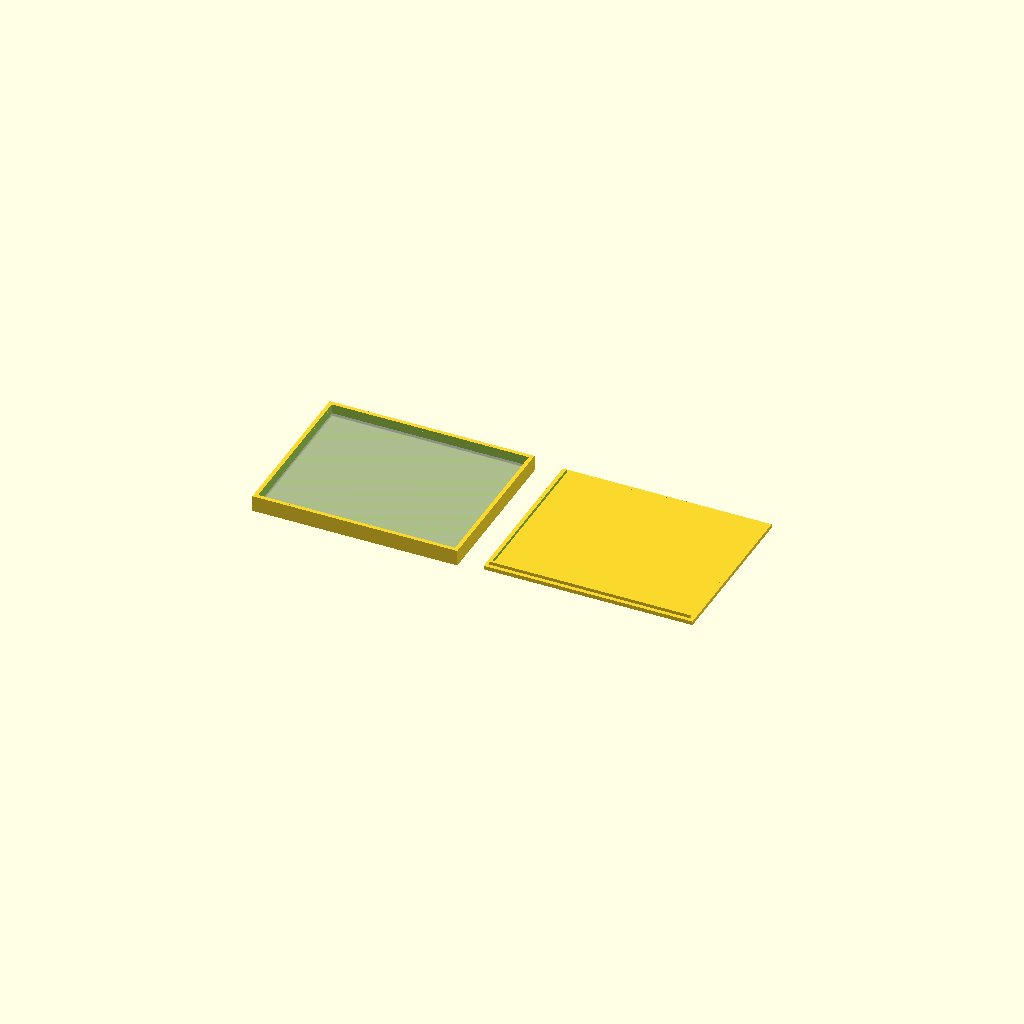
Cell 1 — every parameter at its default value.
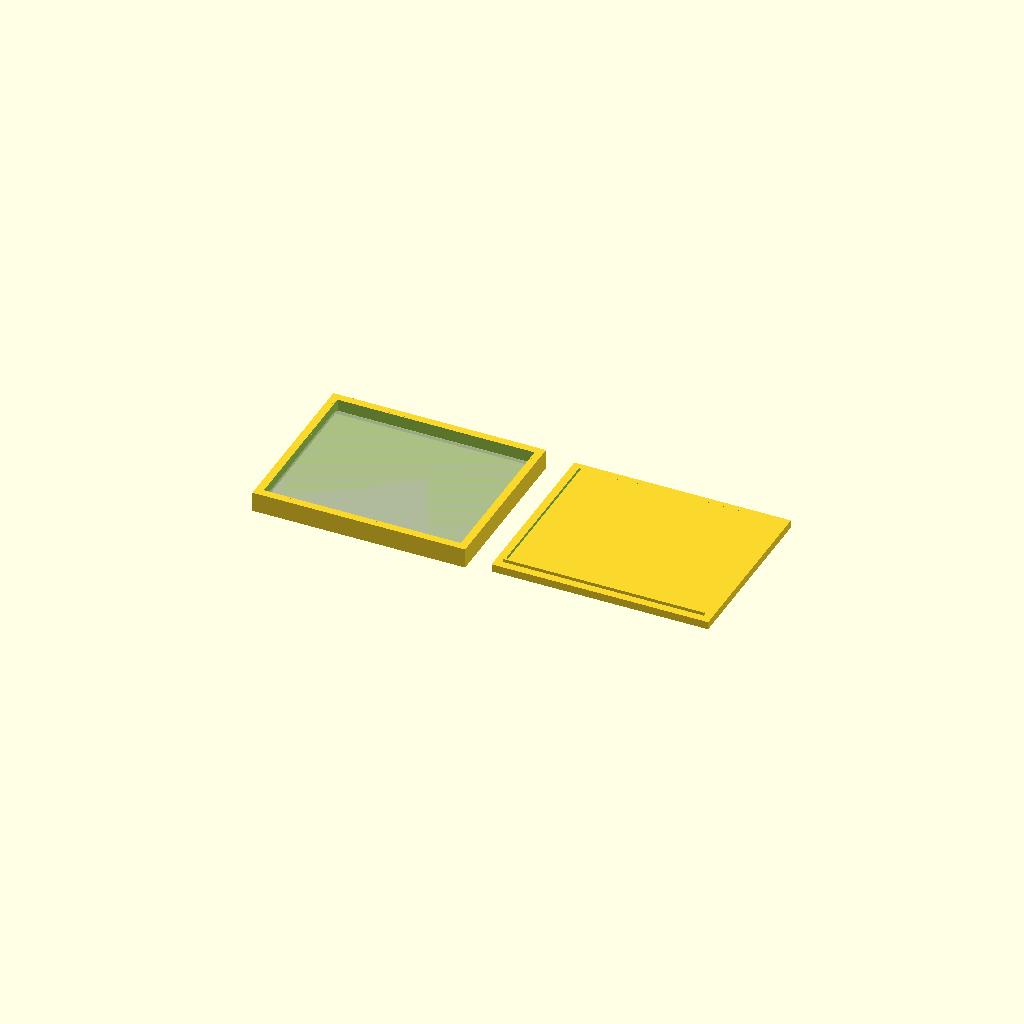
Cell 2: the same model with wall = 4.
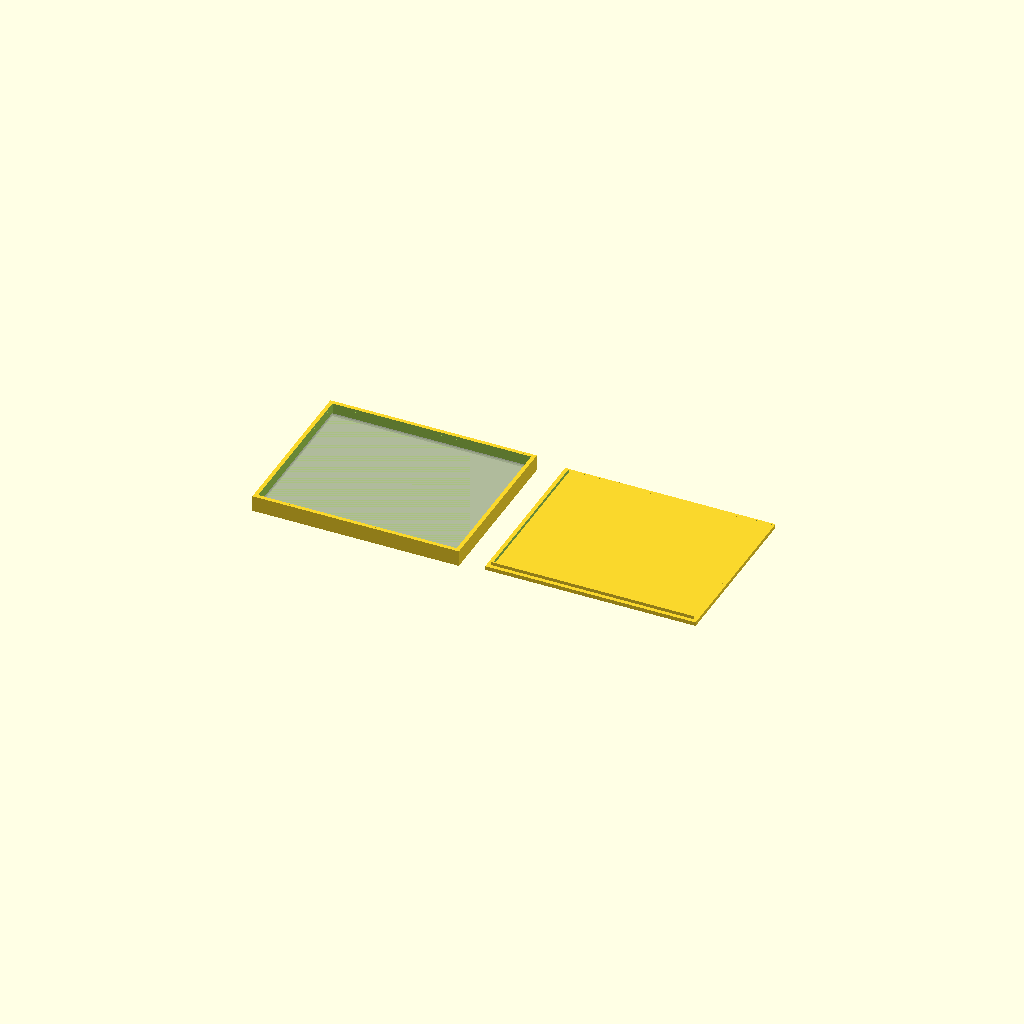
Cell 3: clearance = 0.8 (everything else at default).
All cells are drawn from one camera (rotation 55°, 0°, 25°, orthographic, colour scheme Cornfield), so only the parameter changes between them.
The OpenSCAD source (apps/eda-multiagent-core/case.scad):
// Parametrisches Gehaeuse fuer "PCB R1, U1"
// Generiert von eda-multiagent-core (Stufe 10) - alle Groessen in mm.
// Nachjustieren: Variablen unten anpassen (OpenSCAD-Customizer-kompatibel).

/* ---------- Grundparameter ---------- */
wall           = 2;          // Wandstaerke
clearance      = 0.4;     // Spiel rund um die Platine
height_padding = 3;// Luftraum ueber den Bauteilen
lip_height     = 1.5;    // Hoehe der Nut-/Feder-Falzung
lip_w          = 0.8;         // Federbreite (Umfang)
lid_fit        = 0.2;       // Passungsspiel der Feder im Deckel

/* ---------- Board (aus der Pipeline) ---------- */
board_w = 100;
board_h = 80;
board_t = 1.6;
comp_max_h = 1.6;

/* ---------- Schraubdome (Heat-Set-Einsaetze) ---------- */
post_d = 7;
post_cap = 3;
insert_d_m2_5 = 3.5;   // Kernloch M2.5
insert_d_m3   = 4.3;     // Kernloch M3
insert_hole_d = insert_d_m2_5;     // <- M3 nutzen? auf insert_d_m3 setzen

/* ---------- Abgeleitet ---------- */
inner_w  = board_w + 2 * clearance;
inner_h  = board_h + 2 * clearance;
outer_w  = inner_w + 2 * wall;
outer_h  = inner_h + 2 * wall;
floor_t  = wall;
min_port_h = 4;
tray_h   = wall + board_t + comp_max_h + height_padding;
port_h   = max(min_port_h, tray_h - wall);
origin_x = -2.4;             // Gehaeuse bleibt im Board-Koordinatenraum
origin_y = -2.4;

/* ---------- Module ---------- */

module mounting_post(x, y) {
    // Dome unter der Platinenbohrung, Kernloch fuer Heat-Set-Einsatz
    translate([x, y, floor_t])
        difference() {
            cylinder(d = post_d, h = board_t + post_cap, $fn = 48);
            translate([0, 0, -0.1])
                cylinder(d = insert_hole_d, h = board_t + post_cap + 0.2, $fn = 48);
        }
}

module port_right(y0, y1) {   // Durchbruch rechte Wand (x = board_w)
    translate([board_w + clearance - 0.5, y0, floor_t])
        cube([wall + 1, y1 - y0, port_h]);
}

module port_left(y0, y1) {    // Durchbruch linke Wand (x = 0)
    translate([-clearance - wall - 0.5, y0, floor_t])
        cube([wall + 1, y1 - y0, port_h]);
}

module port_top(x0, x1) {     // Durchbruch obere Wand (y = board_h)
    translate([x0, board_h + clearance - 0.5, floor_t])
        cube([x1 - x0, wall + 1, port_h]);
}

module port_bottom(x0, x1) {  // Durchbruch untere Wand (y = 0)
    translate([x0, -clearance - wall - 0.5, floor_t])
        cube([x1 - x0, wall + 1, port_h]);
}

module tray_walls() {
    difference() {
        translate([origin_x, origin_y, 0])
            cube([outer_w, outer_h, tray_h]);
        // Innenhohlraum: ab Bodenplatte bis Deckelansatz
        translate([origin_x + wall, origin_y + wall, floor_t])
            cube([inner_w, inner_h, tray_h]);
        // Wanddurchbrueche fuer kantennahe Verbinder
    // keine kantennahen Verbinder
    }
}

module tray_lip() {
    // Feder: Ring, der am Tray-Innenrand nach innen uebersteht
    translate([origin_x + wall - lip_w, origin_y + wall - lip_w, tray_h - lip_height])
        difference() {
            cube([inner_w + 2 * lip_w, inner_h + 2 * lip_w, lip_height]);
            translate([lip_w, lip_w, -0.1])
                cube([inner_w, inner_h, lip_height + 0.2]);
        }
}

module mounting_posts() {
// keine MountingHole-Komponenten im Board
}

module bottom_tray() {
    tray_walls();
    tray_lip();
    mounting_posts();
}

module top_lid() {
    // Deckel in Druckorientierung: Platte unten, Falz-Rand nach oben.
    // Passt nach 180-Grad-Drehung ueber die Feder des Trays.
    rim_w = lip_w + lid_fit;
    lid_w = inner_w + 2 * rim_w + 2 * wall;
    lid_h = inner_h + 2 * rim_w + 2 * wall;
    difference() {
        union() {
            cube([lid_w, lid_h, wall]);                       // Deckelplatte
            translate([wall, wall, wall])                      // Falz-Rand
                difference() {
                    cube([lid_w - 2 * wall, lid_h - 2 * wall, lip_height + 0.2]);
                    translate([rim_w, rim_w, -0.1])
                        cube([inner_w + 2 * rim_w, inner_h + 2 * rim_w,
                              lip_height + 0.4]);
                }
        }
    }
}

/* ---------- Bauteile ---------- */
bottom_tray();
translate([outer_w + 10, 0, 0]) top_lid();

// Referenzanzeige der Platine (nur Vorschau, % = transparent):
%translate([0, 0, floor_t]) cube([board_w, board_h, board_t]);
Parameter table extracted from the source (name, type, default, range or options):
wall: number, default 2
clearance: number, default 0.4
height_padding: number, default 3
lip_height: number, default 1.5
lip_w: number, default 0.8
lid_fit: number, default 0.2
board_w: number, default 100
board_h: number, default 80
board_t: number, default 1.6
comp_max_h: number, default 1.6
post_d: number, default 7
post_cap: number, default 3
insert_d_m2_5: number, default 3.5
insert_d_m3: number, default 4.3
min_port_h: number, default 4
origin_x: number, default -2.4
origin_y: number, default -2.4
